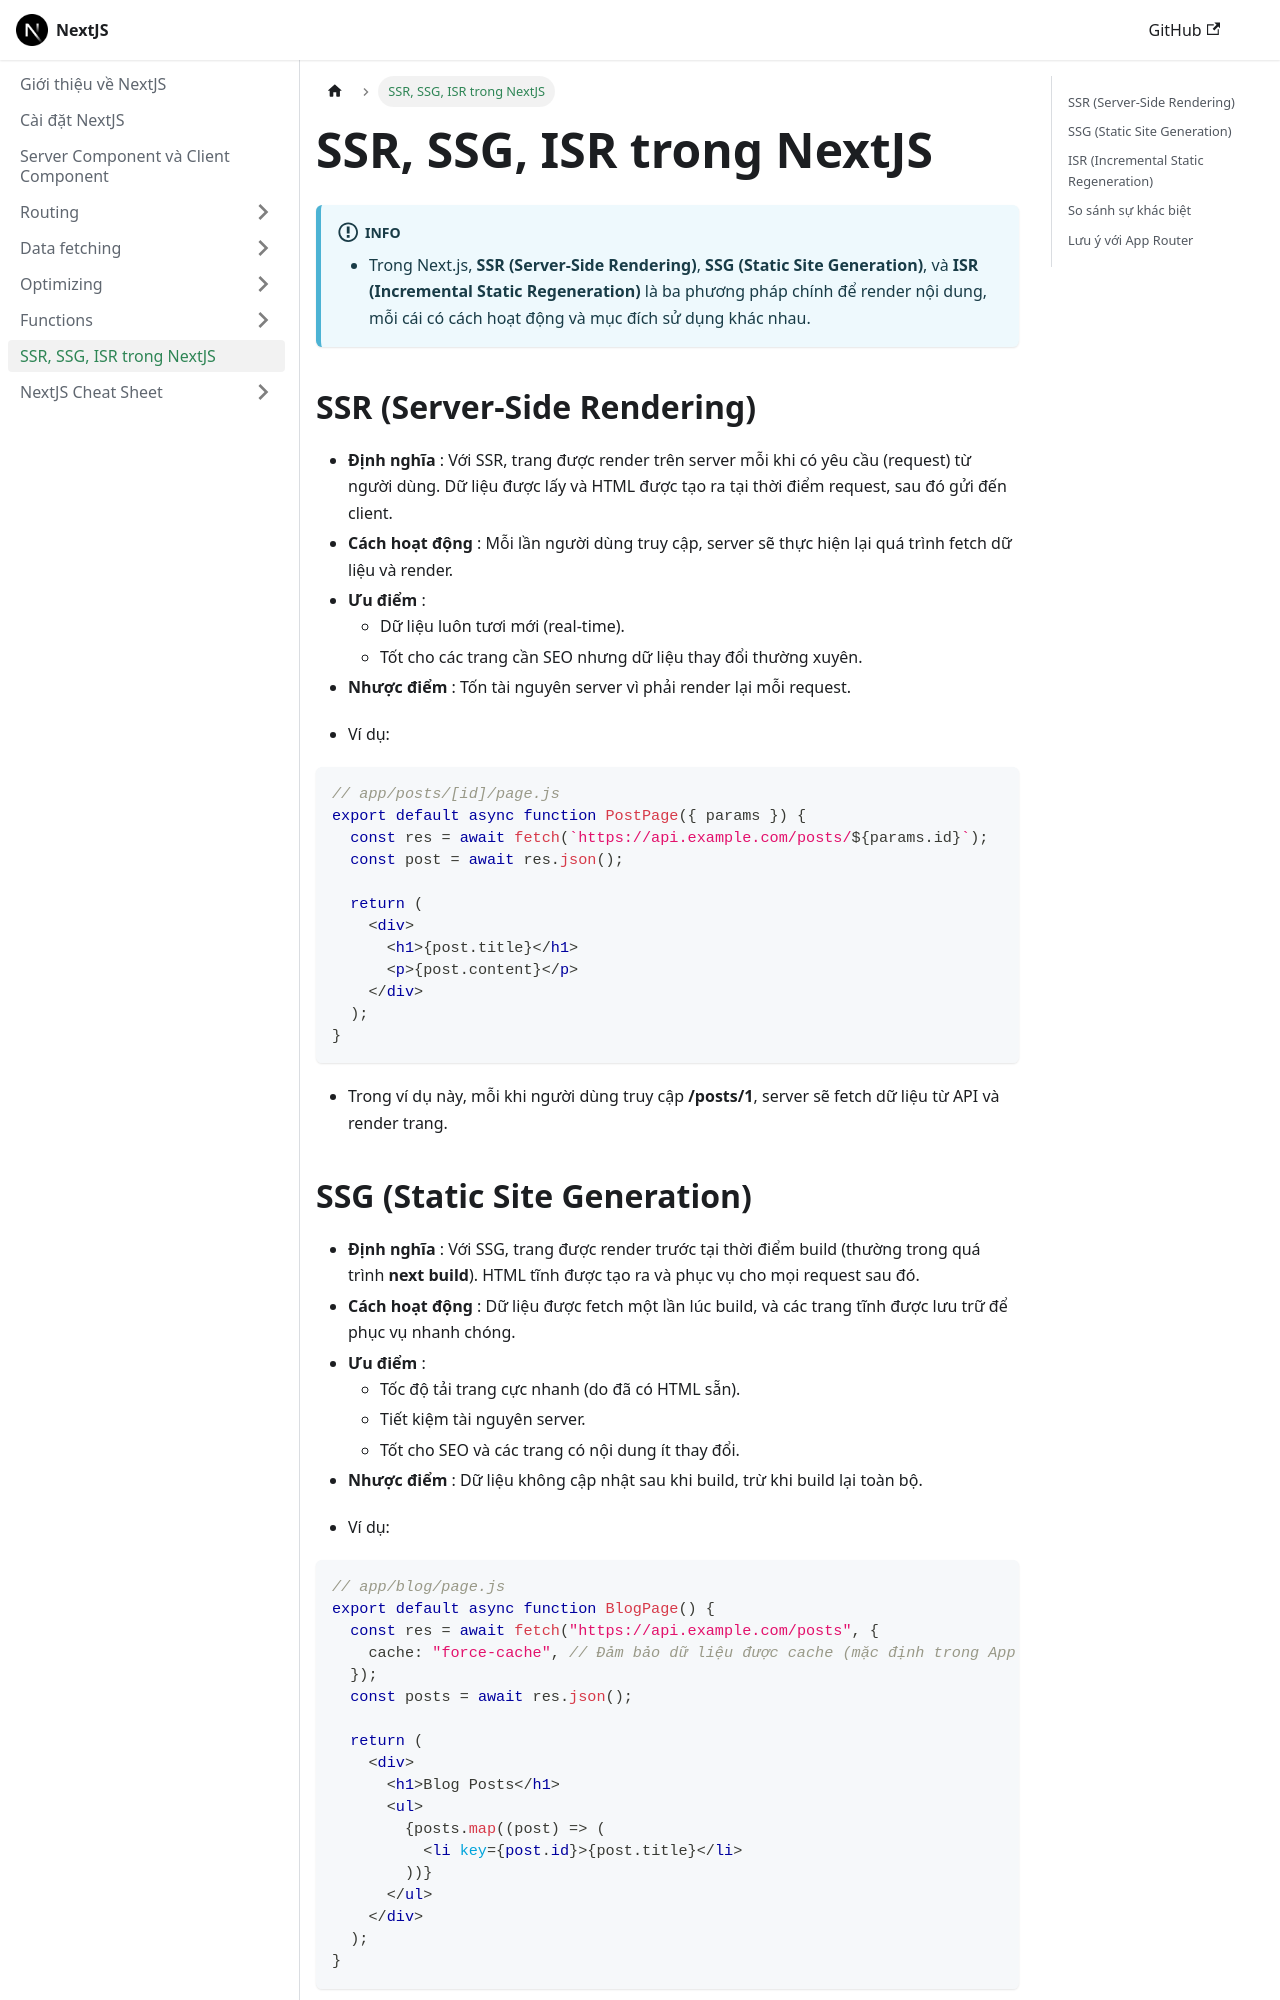

repository: nmc-docs/nextjs · page: ssr-ssg-isr/index.html · generator: docusaurus

---
sidebar_position: 8
---

# SSR, SSG, ISR trong NextJS

:::info

- Trong Next.js, **SSR (Server-Side Rendering)**, **SSG (Static Site Generation)**, và **ISR (Incremental Static Regeneration)** là ba phương pháp chính để render nội dung, mỗi cái có cách hoạt động và mục đích sử dụng khác nhau.

:::

## SSR (Server-Side Rendering)

- **Định nghĩa** : Với SSR, trang được render trên server mỗi khi có yêu cầu (request) từ người dùng. Dữ liệu được lấy và HTML được tạo ra tại thời điểm request, sau đó gửi đến client.
- **Cách hoạt động** : Mỗi lần người dùng truy cập, server sẽ thực hiện lại quá trình fetch dữ liệu và render.
- **Ưu điểm** :
  - Dữ liệu luôn tươi mới (real-time).
  - Tốt cho các trang cần SEO nhưng dữ liệu thay đổi thường xuyên.
- **Nhược điểm** : Tốn tài nguyên server vì phải render lại mỗi request.

* Ví dụ:

```tsx
// app/posts/[id]/page.js
export default async function PostPage({ params }) {
  const res = await fetch(`https://api.example.com/posts/${params.id}`);
  const post = await res.json();

  return (
    <div>
      <h1>{post.title}</h1>
      <p>{post.content}</p>
    </div>
  );
}
```

- Trong ví dụ này, mỗi khi người dùng truy cập **/posts/1**, server sẽ fetch dữ liệu từ API và render trang.

## SSG (Static Site Generation)

- **Định nghĩa** : Với SSG, trang được render trước tại thời điểm build (thường trong quá trình **next build**). HTML tĩnh được tạo ra và phục vụ cho mọi request sau đó.
- **Cách hoạt động** : Dữ liệu được fetch một lần lúc build, và các trang tĩnh được lưu trữ để phục vụ nhanh chóng.
- **Ưu điểm** :
  - Tốc độ tải trang cực nhanh (do đã có HTML sẵn).
  - Tiết kiệm tài nguyên server.
  - Tốt cho SEO và các trang có nội dung ít thay đổi.
- **Nhược điểm** : Dữ liệu không cập nhật sau khi build, trừ khi build lại toàn bộ.

* Ví dụ:

```tsx
// app/blog/page.js
export default async function BlogPage() {
  const res = await fetch("https://api.example.com/posts", {
    cache: "force-cache", // Đảm bảo dữ liệu được cache (mặc định trong App Router)
  });
  const posts = await res.json();

  return (
    <div>
      <h1>Blog Posts</h1>
      <ul>
        {posts.map((post) => (
          <li key={post.id}>{post.title}</li>
        ))}
      </ul>
    </div>
  );
}
```

- Trong App Router, SSG là mặc định khi ta không dùng các tính năng động (như **cookies()** hay **headers()**). Trang này sẽ được render tĩnh lúc build và phục vụ từ CDN.
